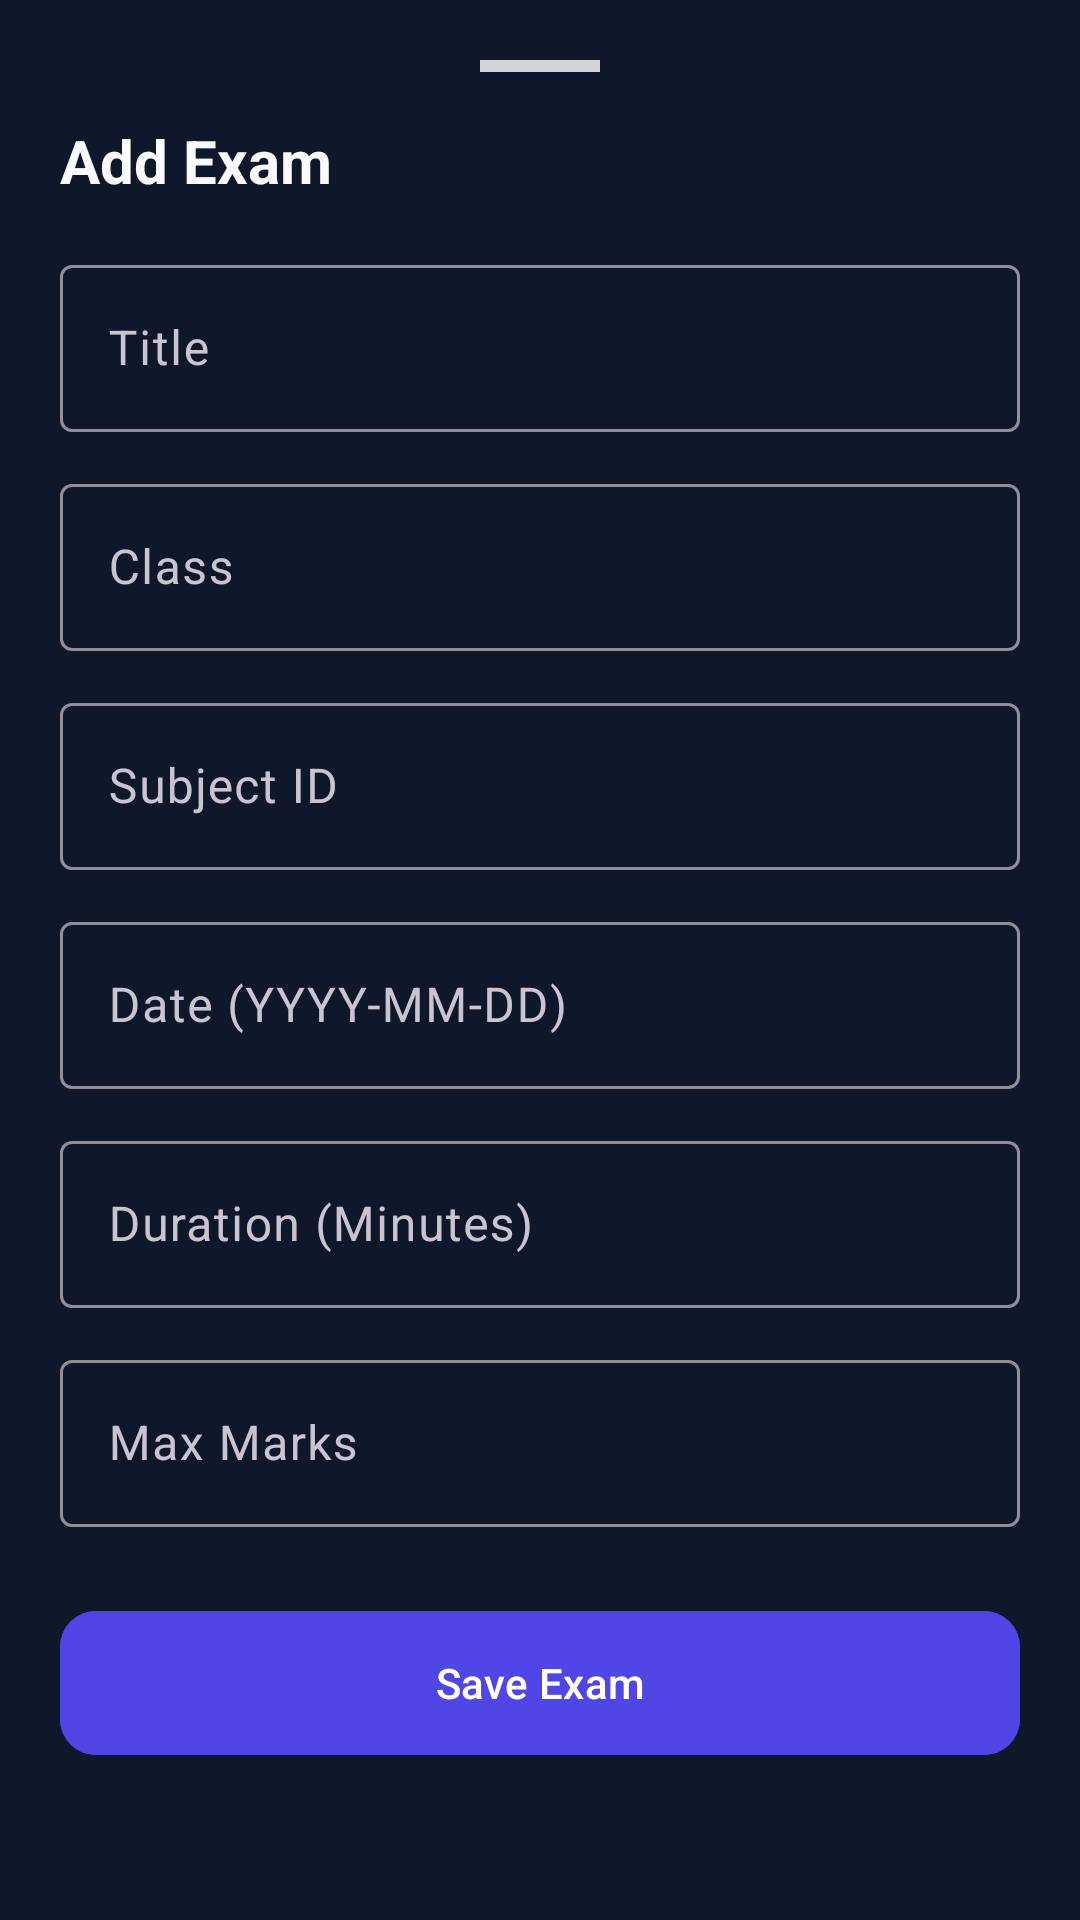

Produce the Android XML layout that renders to this screen, including the resource entries it uses.
<!-- AndroidManifest.xml: application theme Theme.CKClasses -->
<!-- res/layout/layout_bottom_sheet_exam.xml -->
<?xml version="1.0" encoding="utf-8"?>
<androidx.coordinatorlayout.widget.CoordinatorLayout xmlns:android="http://schemas.android.com/apk/res/android"
    xmlns:app="http://schemas.android.com/apk/res-auto"
    android:layout_width="match_parent"
    android:layout_height="match_parent"
    android:background="@drawable/bottom_sheet_background">

    <androidx.core.widget.NestedScrollView
        android:layout_width="match_parent"
        android:layout_height="wrap_content"
        android:paddingBottom="24dp">

        <LinearLayout
            android:layout_width="match_parent"
            android:layout_height="wrap_content"
            android:orientation="vertical"
            android:padding="20dp">

            
            <View
                android:layout_width="40dp"
                android:layout_height="4dp"
                android:layout_gravity="center_horizontal"
                android:layout_marginBottom="16dp"
                android:background="#D1D5DB" />

            <TextView
                android:id="@+id/tvSheetTitle"
                android:layout_width="match_parent"
                android:layout_height="wrap_content"
                android:text="Add Exam"
                android:textColor="@color/text_primary"
                android:textSize="20sp"
                android:textStyle="bold"
                android:layout_marginBottom="16dp" />

            <com.google.android.material.textfield.TextInputLayout
                style="@style/Widget.Material3.TextInputLayout.OutlinedBox"
                android:layout_width="match_parent"
                android:layout_height="wrap_content"
                android:hint="Title"
                android:layout_marginBottom="12dp">
                <com.google.android.material.textfield.TextInputEditText
                    android:id="@+id/etTitle"
                    android:layout_width="match_parent"
                    android:layout_height="wrap_content"
                    android:inputType="text" />
            </com.google.android.material.textfield.TextInputLayout>

            <com.google.android.material.textfield.TextInputLayout
                style="@style/Widget.Material3.TextInputLayout.OutlinedBox"
                android:layout_width="match_parent"
                android:layout_height="wrap_content"
                android:hint="Class"
                android:layout_marginBottom="12dp">
                <com.google.android.material.textfield.TextInputEditText
                    android:id="@+id/etClass"
                    android:layout_width="match_parent"
                    android:layout_height="wrap_content"
                    android:inputType="text" />
            </com.google.android.material.textfield.TextInputLayout>

            <com.google.android.material.textfield.TextInputLayout
                style="@style/Widget.Material3.TextInputLayout.OutlinedBox"
                android:layout_width="match_parent"
                android:layout_height="wrap_content"
                android:hint="Subject ID"
                android:layout_marginBottom="12dp">
                <com.google.android.material.textfield.TextInputEditText
                    android:id="@+id/etSubjectId"
                    android:layout_width="match_parent"
                    android:layout_height="wrap_content"
                    android:inputType="text" />
            </com.google.android.material.textfield.TextInputLayout>

            <com.google.android.material.textfield.TextInputLayout
                style="@style/Widget.Material3.TextInputLayout.OutlinedBox"
                android:layout_width="match_parent"
                android:layout_height="wrap_content"
                android:hint="Date (YYYY-MM-DD)"
                android:layout_marginBottom="12dp">
                <com.google.android.material.textfield.TextInputEditText
                    android:id="@+id/etDate"
                    android:layout_width="match_parent"
                    android:layout_height="wrap_content"
                    android:inputType="date" />
            </com.google.android.material.textfield.TextInputLayout>
            
            <com.google.android.material.textfield.TextInputLayout
                style="@style/Widget.Material3.TextInputLayout.OutlinedBox"
                android:layout_width="match_parent"
                android:layout_height="wrap_content"
                android:hint="Duration (Minutes)"
                android:layout_marginBottom="12dp">
                <com.google.android.material.textfield.TextInputEditText
                    android:id="@+id/etDuration"
                    android:layout_width="match_parent"
                    android:layout_height="wrap_content"
                    android:inputType="number" />
            </com.google.android.material.textfield.TextInputLayout>
            
            <com.google.android.material.textfield.TextInputLayout
                style="@style/Widget.Material3.TextInputLayout.OutlinedBox"
                android:layout_width="match_parent"
                android:layout_height="wrap_content"
                android:hint="Max Marks"
                android:layout_marginBottom="24dp">
                <com.google.android.material.textfield.TextInputEditText
                    android:id="@+id/etMaxMarks"
                    android:layout_width="match_parent"
                    android:layout_height="wrap_content"
                    android:inputType="number" />
            </com.google.android.material.textfield.TextInputLayout>

            <com.google.android.material.button.MaterialButton
                android:id="@+id/btnSave"
                android:layout_width="match_parent"
                android:layout_height="56dp"
                android:text="Save Exam"
                app:cornerRadius="12dp"
                android:backgroundTint="@color/primary"
                android:textColor="@color/white"
                android:layout_marginBottom="8dp" />

            <com.google.android.material.button.MaterialButton
                android:id="@+id/btnDelete"
                android:layout_width="match_parent"
                android:layout_height="56dp"
                android:text="Delete Exam"
                style="@style/Widget.Material3.Button.OutlinedButton"
                app:cornerRadius="12dp"
                android:textColor="@color/status_absent"
                app:strokeColor="@color/status_absent"
                android:visibility="gone" />

        </LinearLayout>
    </androidx.core.widget.NestedScrollView>
</androidx.coordinatorlayout.widget.CoordinatorLayout>
<!-- resources referenced by this layout -->
<resources>
  <color name="primary">#4F46E5</color>
  <color name="status_absent">#EF4444</color>
  <color name="text_primary">#F8FAFC</color>
  <color name="white">#FFFFFFFF</color>
  <style name="Theme.CKClasses" parent="Base.Theme.CKClasses" />
  <style name="Base.Theme.CKClasses" parent="Theme.Material3.Dark.NoActionBar">
          <item name="colorPrimary">@color/primary</item>
          <item name="colorPrimaryDark">@color/primary_dark</item>
          <item name="colorSecondary">@color/accent</item>
          <item name="android:windowBackground">@color/background</item>
          <item name="colorSurface">@color/surface</item>
          <item name="android:textColorPrimary">@color/text_primary</item>
          <item name="android:textColorSecondary">@color/text_secondary</item>
      </style>
  <color name="primary_dark">#3730A3</color>
  <color name="accent">#06B6D4</color>
  <color name="background">#0F172A</color>
  <color name="surface">#1E293B</color>
  <color name="text_secondary">#94A3B8</color>
</resources>
